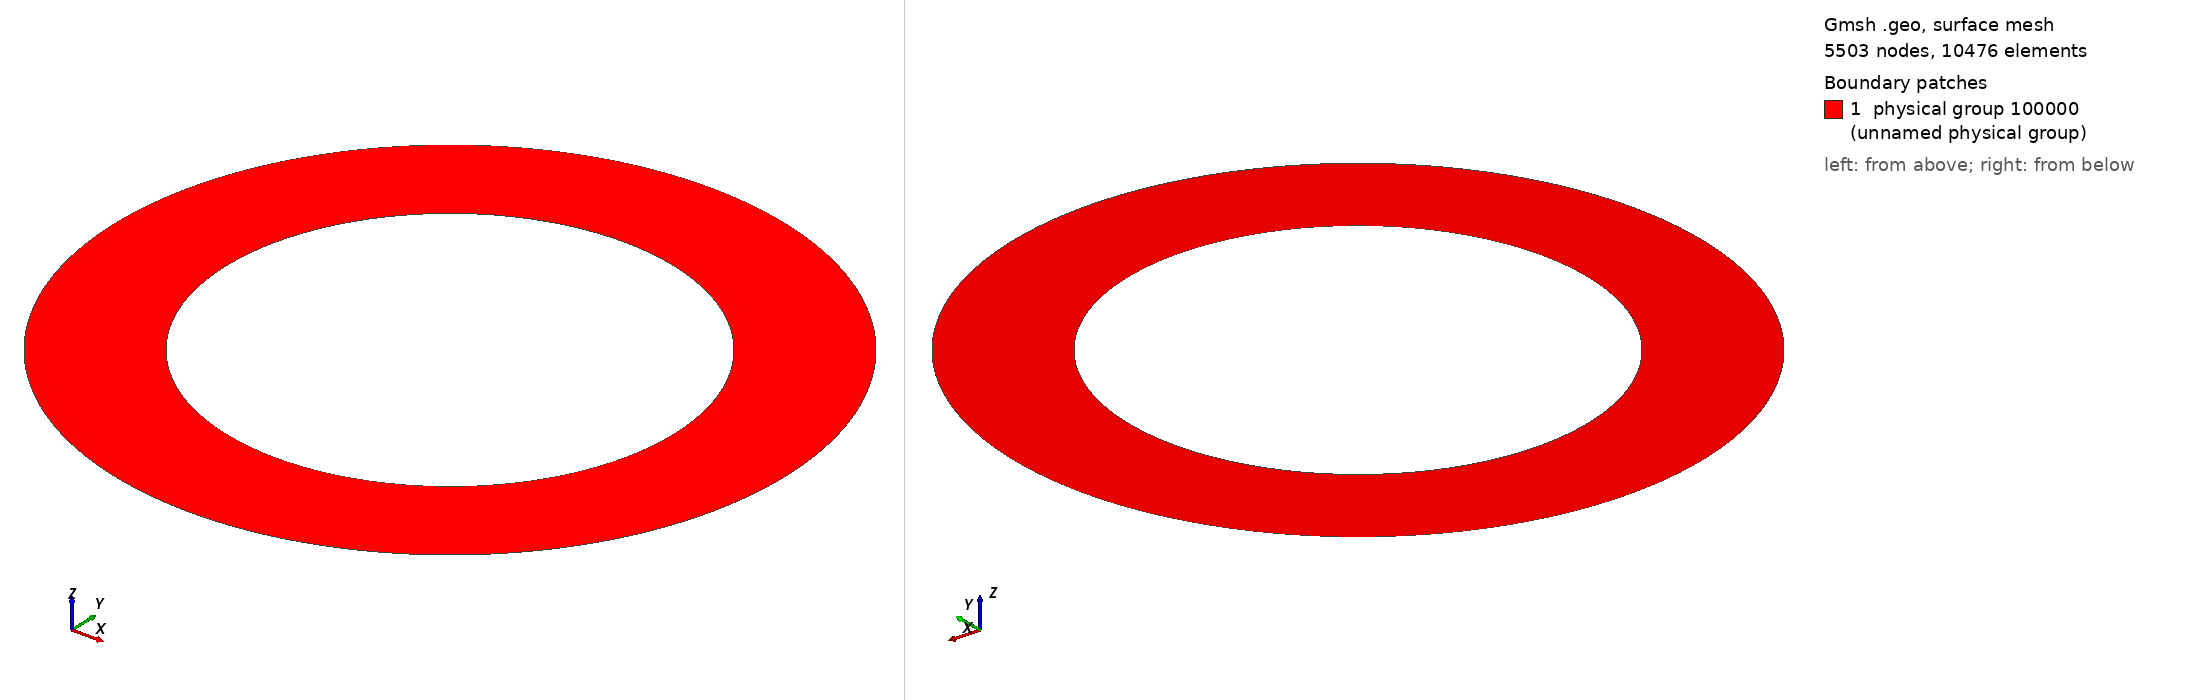

Gmsh geometry script, surface-meshed: 5503 nodes, 10476 surface elements. Boundary patches (legend numbers): 1 physical group 100000 (unnamed physical group). Left view from above one corner, right view from below the opposite corner. Legend entries are the model's physical surfaces. The drawing asked Gmsh for element sizes between 1% and 20% of the model's largest extent; the script's own settings can give other sizes.

=== annulus.geo (drawn) ===
r1 = 1.0;
r2 = 1.5;
cellSize=0.02;

// create inner 1/8 shell
Point(1) = {0, 0, 0, cellSize};
Point(2) = {-r1, 0, 0, cellSize};
Point(3) = {0, r1, 0, cellSize};
Point(4) = {r1, 0, 0, cellSize};
Point(5) = {0, -r1, 0, cellSize};
Point(6) = {-r2, 0, 0, cellSize};
Point(7) = {0, r2, 0, cellSize};
Point(8) = {r2, 0, 0, cellSize};
Point(9) = {0, -r2, 0, cellSize};
Circle(1) = {2, 1, 3};
Circle(2) = {3, 1, 4};
Circle(3) = {4, 1, 5};
Circle(4) = {5, 1, 2};
Circle(5) = {6, 1, 7};
Circle(6) = {7, 1, 8};
Circle(7) = {8, 1, 9};
Circle(8) = {9, 1, 6};

//Line Loop(1) = {1, 2, 3, 4};
Line Loop(1) = {-4, -3, -2, -1};
//Line Loop(2) = {5, 6, 7, 8};
Line Loop(2) = {-8, -7, -6, -5};
Plane Surface(10) = {2,1};

Physical Surface(100000) = {10};

Physical Line(100001) = {1, 2, 3, 4}; // inner cylinder
Physical Line(100002) = {5, 6, 7, 8}; // outer cylinder
